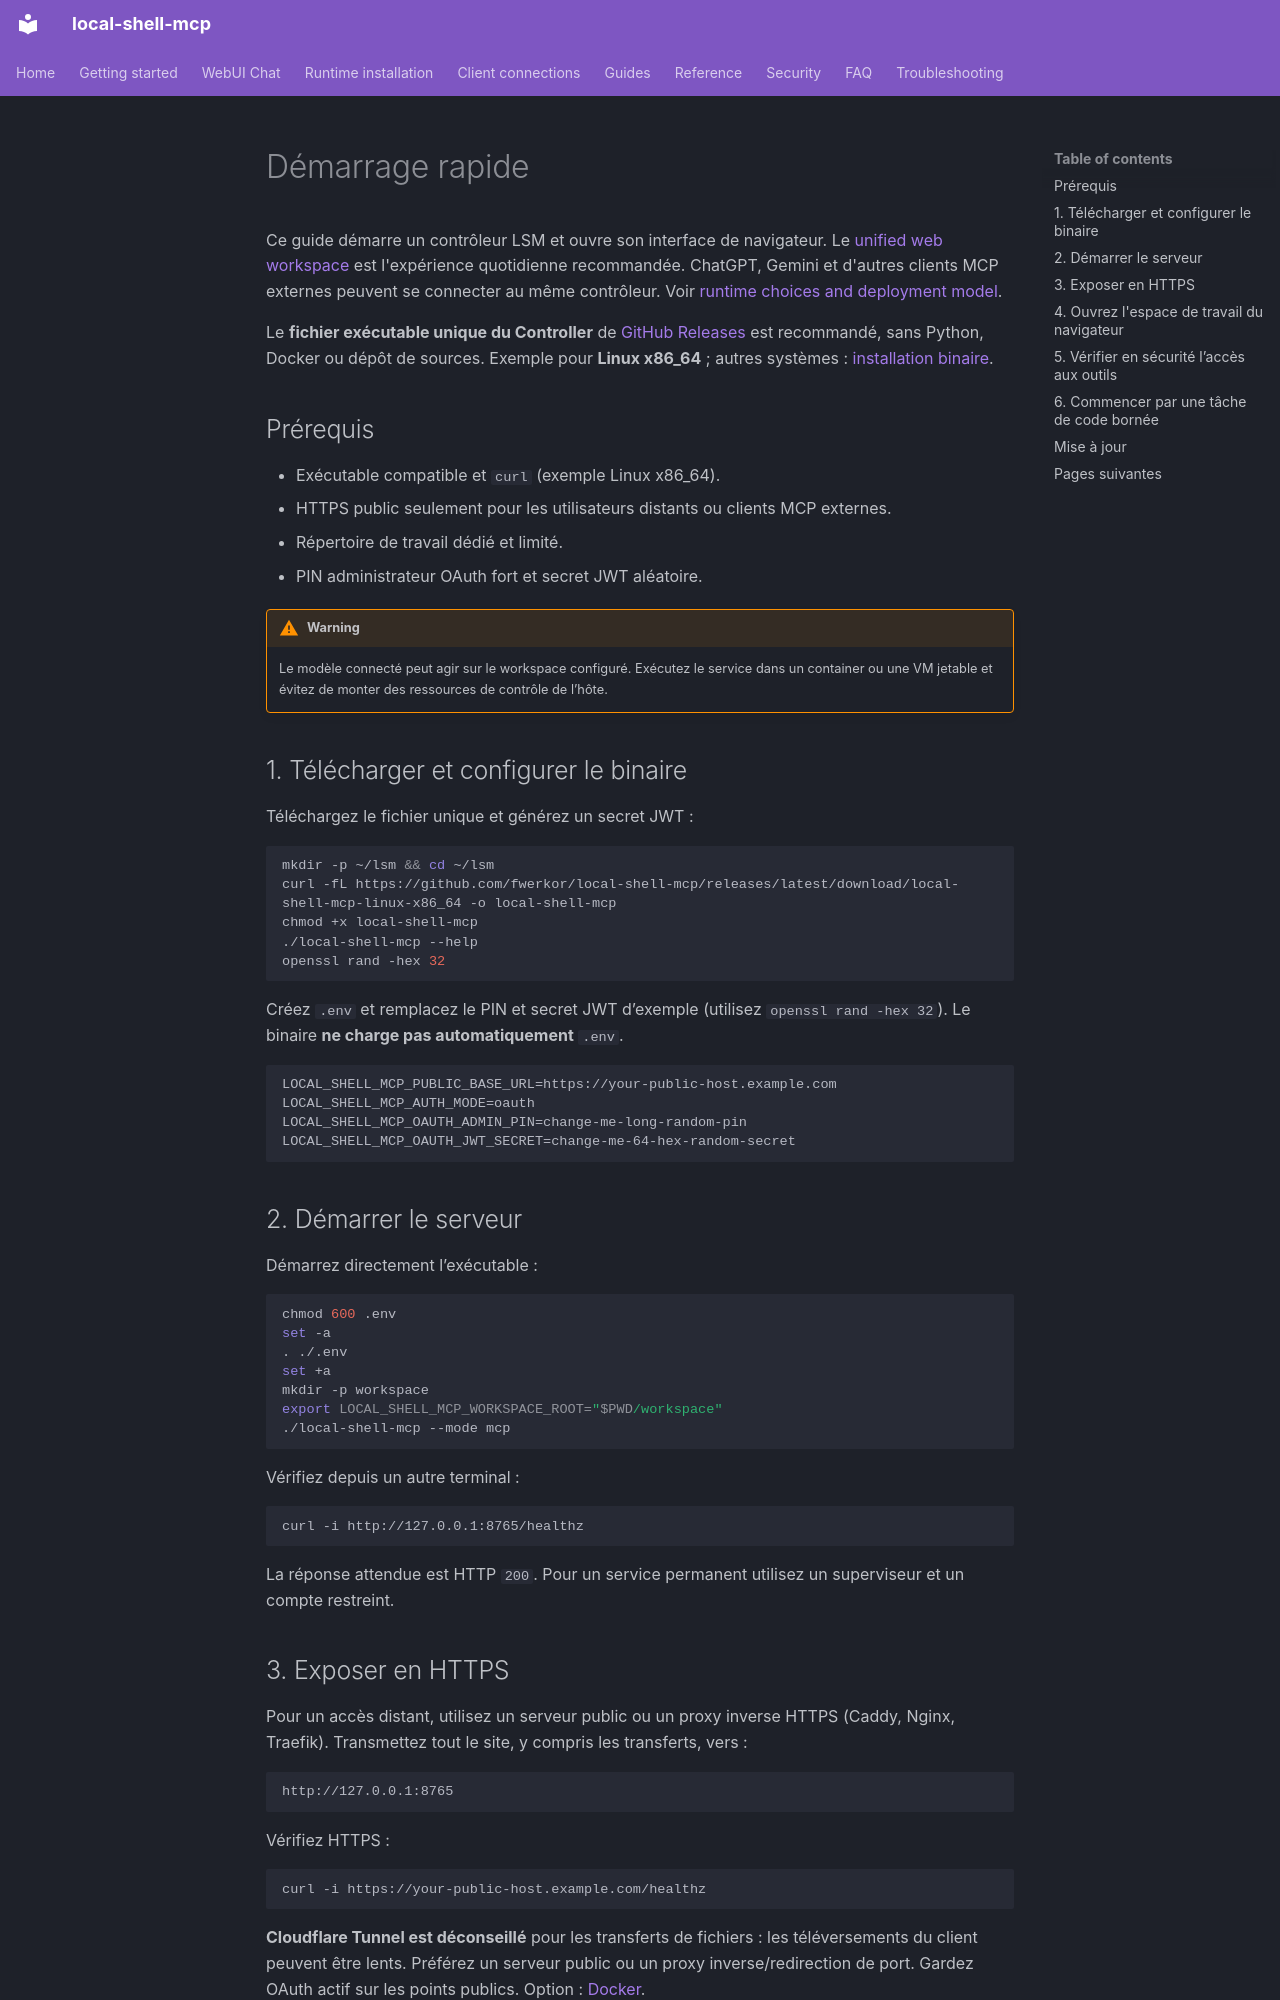

repository: fwerkor/local-shell-mcp · page: getting-started/quickstart.fr/index.html · generator: mkdocs

<!-- i18n-source-sha256: 1995bc140c1aa92a88494f9ca947c1e767884c94f950874758a6206dbe9c0c04 -->
# Démarrage rapide

Ce guide démarre un contrôleur LSM et ouvre son interface de navigateur. Le [unified web workspace](web-workspace.md) est l'expérience quotidienne recommandée. ChatGPT, Gemini et d'autres clients MCP externes peuvent se connecter au même contrôleur. Voir [runtime choices and deployment model](../guides/deployment.md).

Le **fichier exécutable unique du Controller** de [GitHub Releases](https://github.com/fwerkor/local-shell-mcp/releases/latest) est recommandé, sans Python, Docker ou dépôt de sources. Exemple pour **Linux x86_64** ; autres systèmes : [installation binaire](../installation/binary.md).

## Prérequis

- Exécutable compatible et `curl` (exemple Linux x86_64).
- HTTPS public seulement pour les utilisateurs distants ou clients MCP externes.
- Répertoire de travail dédié et limité.
- PIN administrateur OAuth fort et secret JWT aléatoire.

!!! warning
    Le modèle connecté peut agir sur le workspace configuré. Exécutez le service dans un container ou une VM jetable et évitez de monter des ressources de contrôle de l’hôte.

## 1. Télécharger et configurer le binaire

Téléchargez le fichier unique et générez un secret JWT :

```bash
mkdir -p ~/lsm && cd ~/lsm
curl -fL https://github.com/fwerkor/local-shell-mcp/releases/latest/download/local-shell-mcp-linux-x86_64 -o local-shell-mcp
chmod +x local-shell-mcp
./local-shell-mcp --help
openssl rand -hex 32
```

Créez `.env` et remplacez le PIN et secret JWT d’exemple (utilisez `openssl rand -hex 32`). Le binaire **ne charge pas automatiquement** `.env`.

```env
LOCAL_SHELL_MCP_PUBLIC_BASE_URL=https://your-public-host.example.com
LOCAL_SHELL_MCP_AUTH_MODE=oauth
LOCAL_SHELL_MCP_OAUTH_ADMIN_PIN=change-me-long-random-pin
LOCAL_SHELL_MCP_OAUTH_JWT_SECRET=change-me-64-hex-random-secret
```

## 2. Démarrer le serveur

Démarrez directement l’exécutable :

```bash
chmod 600 .env
set -a
. ./.env
set +a
mkdir -p workspace
export LOCAL_SHELL_MCP_WORKSPACE_ROOT="$PWD/workspace"
./local-shell-mcp --mode mcp
```

Vérifiez depuis un autre terminal :

```bash
curl -i http://127.0.0.1:8765/healthz
```

La réponse attendue est HTTP `200`. Pour un service permanent utilisez un superviseur et un compte restreint.
